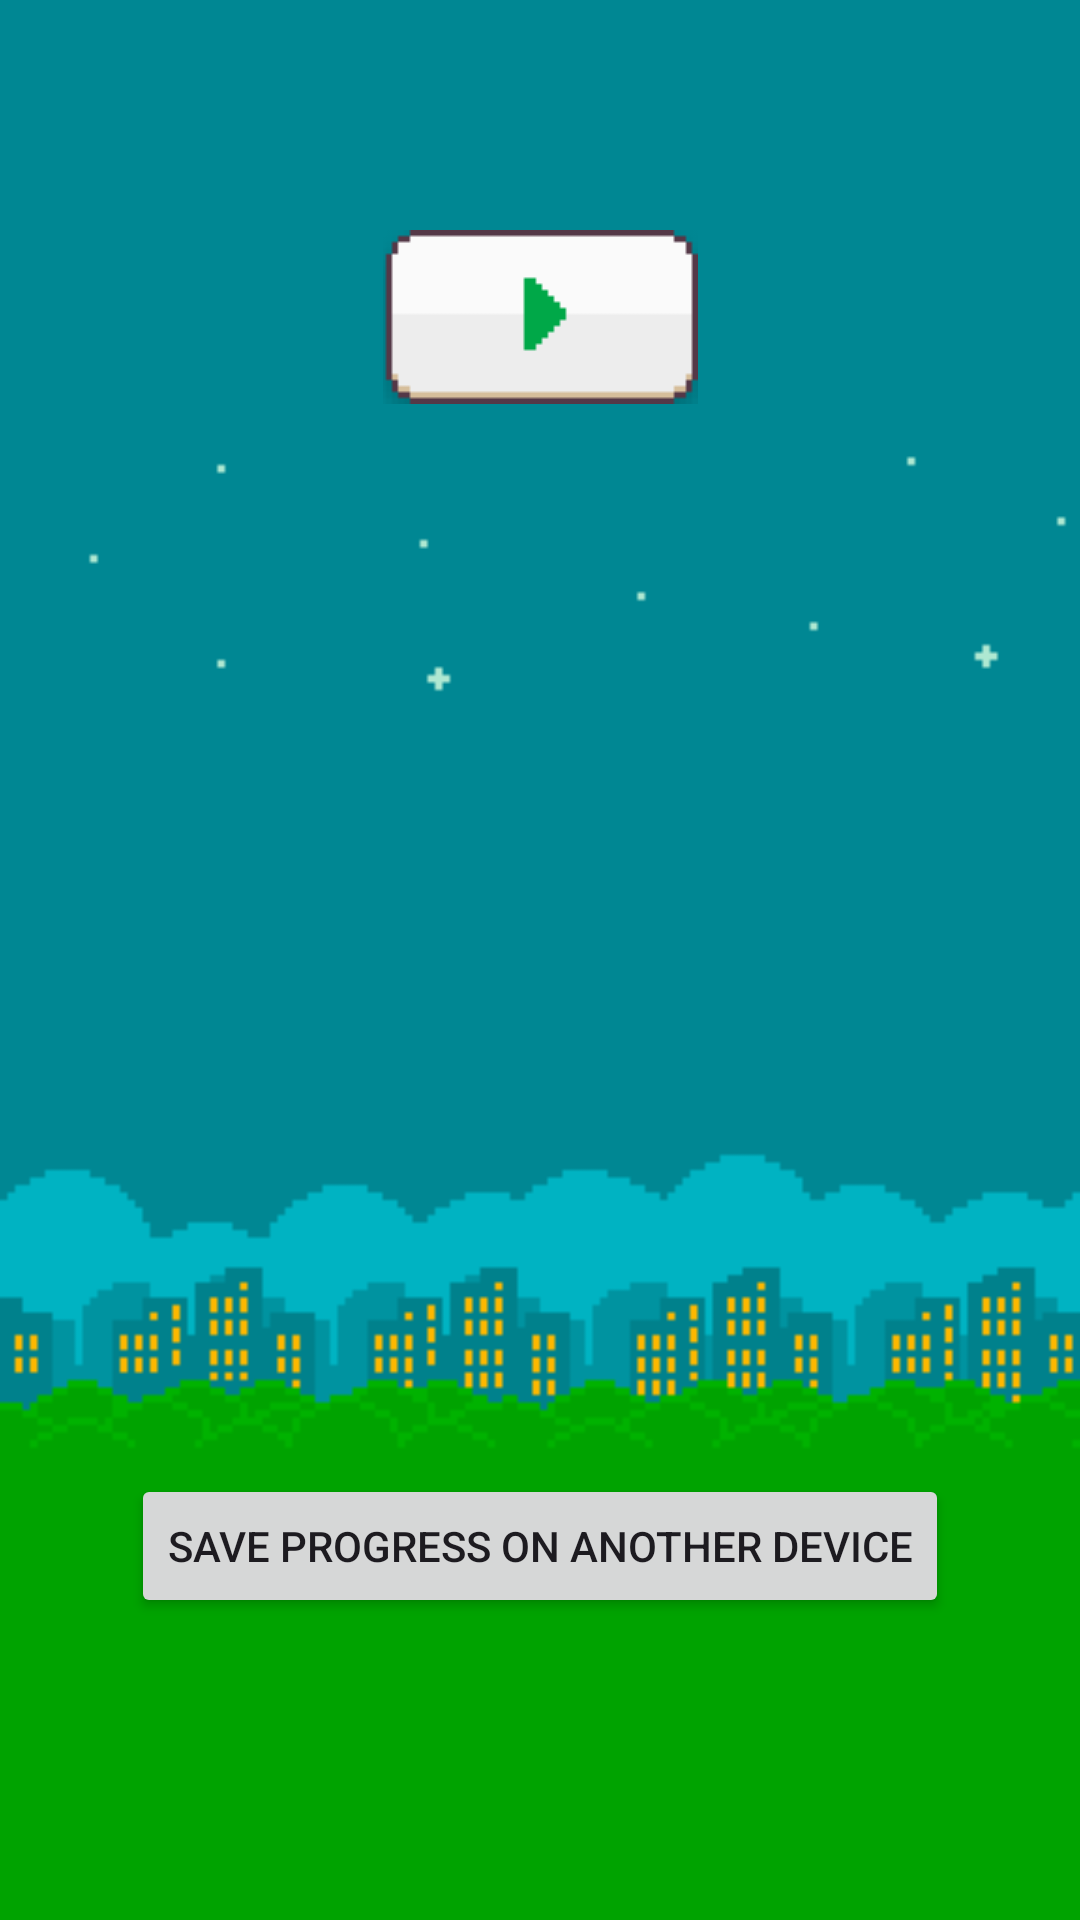

Android layout source for this screen:
<!-- AndroidManifest.xml: application theme Theme.FlappyBirds -->
<!-- res/layout/activity_main.xml -->
<?xml version="1.0" encoding="utf-8"?>
<androidx.constraintlayout.widget.ConstraintLayout xmlns:android="http://schemas.android.com/apk/res/android"
    xmlns:app="http://schemas.android.com/apk/res-auto"
    xmlns:tools="http://schemas.android.com/tools"
    android:layout_width="match_parent"
    android:layout_height="match_parent"
    android:background="@drawable/backgroundnight"
    tools:context=".MainActivity">

    <ImageView
        android:id="@+id/imageView"
        android:layout_width="wrap_content"
        android:layout_height="wrap_content"
        android:onClick="startGame"
        app:layout_constraintBottom_toBottomOf="parent"
        app:layout_constraintEnd_toEndOf="parent"
        app:layout_constraintStart_toStartOf="parent"
        app:layout_constraintTop_toTopOf="parent"
        app:layout_constraintVertical_bias="0.132"
        app:srcCompat="@drawable/play" />

    <TextView
        android:id="@+id/score"
        android:layout_width="350dp"
        android:layout_height="78dp"
        android:textColor="#fff"
        android:textSize="30sp"
        app:layout_constraintBottom_toTopOf="@+id/save_progress_on_another_device"
        app:layout_constraintEnd_toEndOf="parent"
        app:layout_constraintStart_toStartOf="parent"
        app:layout_constraintTop_toBottomOf="@+id/imageView" />

    <Button
        android:id="@+id/save_progress_on_another_device"
        android:layout_width="wrap_content"
        android:layout_height="wrap_content"
        android:text="@string/save_progress_on_another_device"
        app:layout_constraintBottom_toBottomOf="parent"
        app:layout_constraintEnd_toEndOf="parent"
        app:layout_constraintStart_toStartOf="parent"
        app:layout_constraintTop_toTopOf="parent"
        app:layout_constraintVertical_bias="0.83" />

</androidx.constraintlayout.widget.ConstraintLayout>
<!-- resources referenced by this layout -->
<resources>
  <!-- drawable backgroundnight: png bitmap (drawable, 4452 bytes) -->
  <!-- drawable play: png bitmap (drawable, 2417 bytes) -->
  <string name="save_progress_on_another_device">Save progress on another device</string>
  <style name="Theme.FlappyBirds" parent="Base.Theme.FlappyBirds" />
  <style name="Base.Theme.FlappyBirds" parent="Theme.Material3.DayNight.NoActionBar">
          
          
      </style>
</resources>
